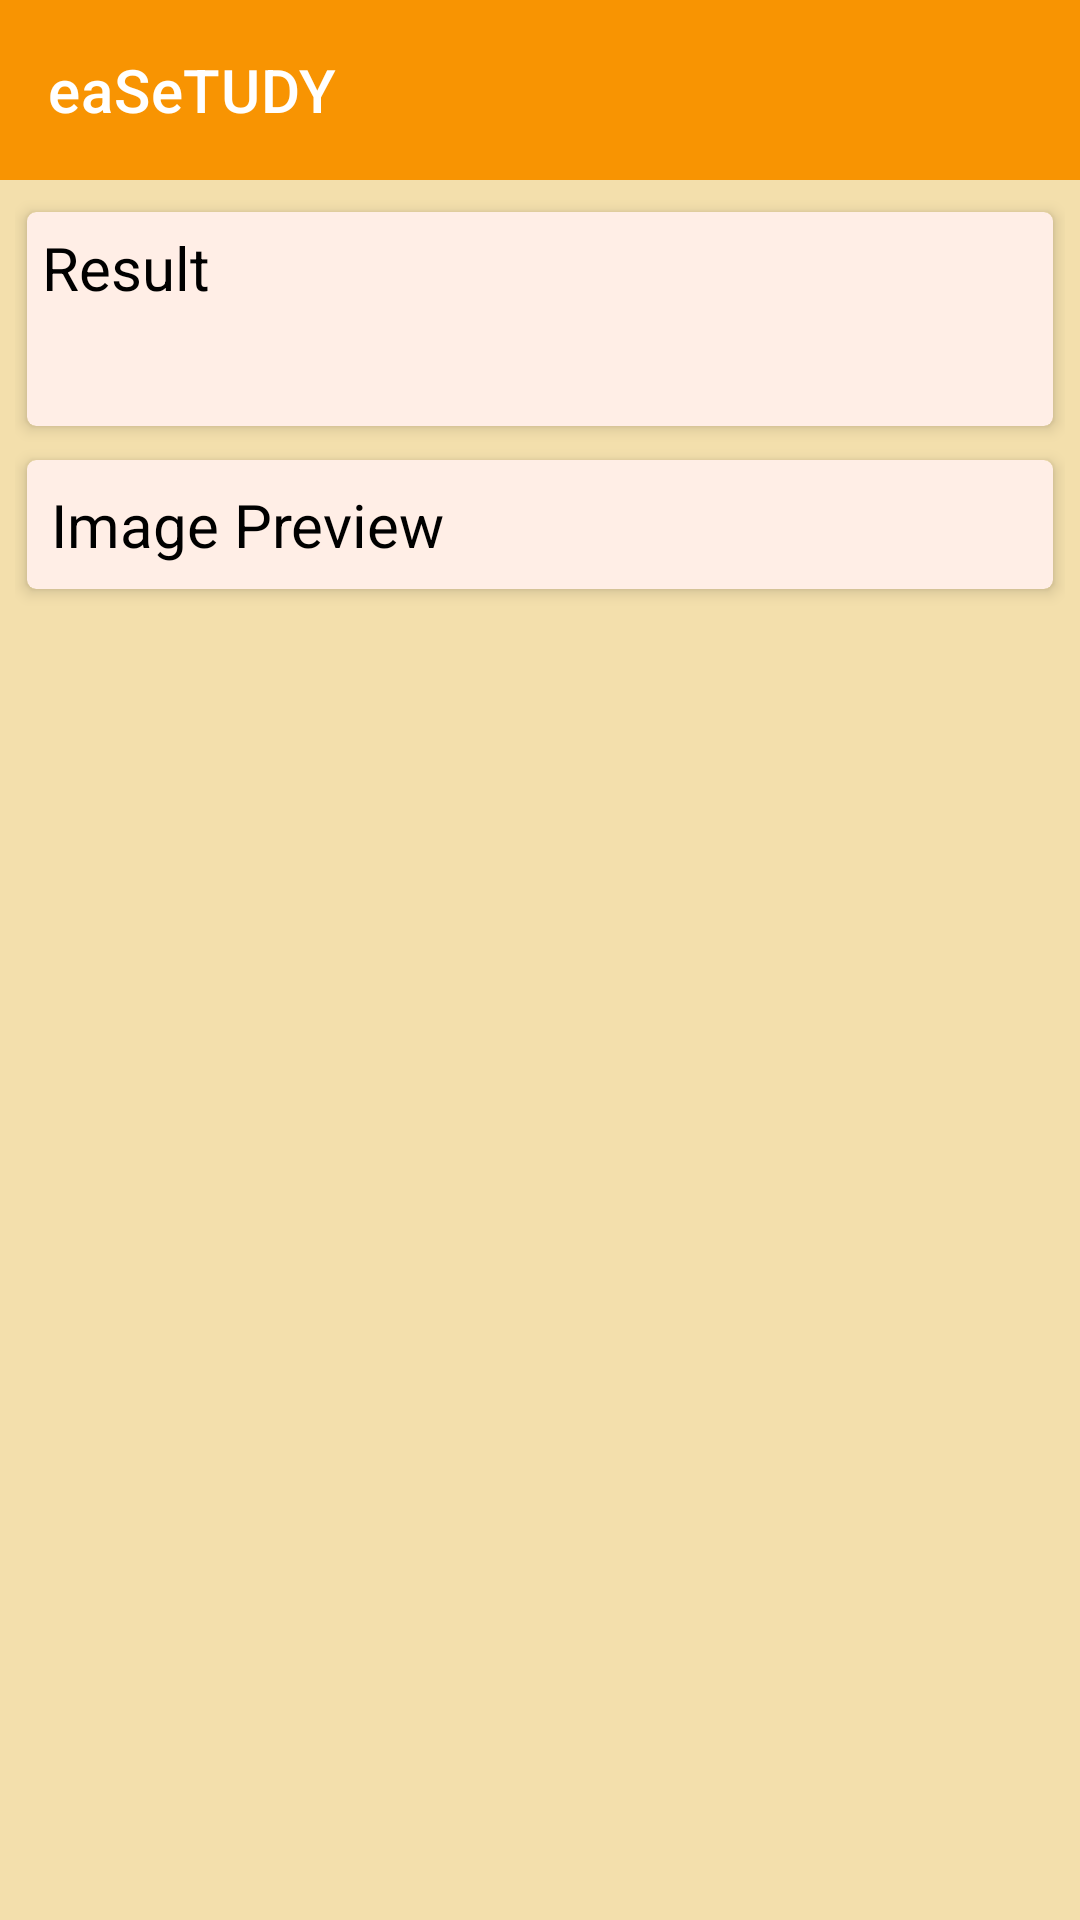

Android layout source for this screen:
<!-- AndroidManifest.xml: application theme Theme.Easetudy -->
<!-- res/layout/activity_mainscreen.xml -->
<?xml version="1.0" encoding="utf-8"?>
<androidx.drawerlayout.widget.DrawerLayout xmlns:android="http://schemas.android.com/apk/res/android"
    xmlns:app="http://schemas.android.com/apk/res-auto"
    xmlns:tools="http://schemas.android.com/tools"
    android:id="@+id/drawer_layout"
    android:layout_width="match_parent"
    android:layout_height="match_parent"
    android:background="#f3dfac"
    android:fitsSystemWindows="true"
    tools:context=".mainscreen"
    tools:openDrawer="start">





    <com.google.android.material.navigation.NavigationView
        android:id="@+id/nav_view"
        android:layout_width="wrap_content"
        android:layout_height="match_parent"
        android:layout_gravity="start"
        app:headerLayout="@layout/header"
        app:itemTextColor="#f89402"
        app:itemIconTint="#f89402"
        app:menu="@menu/main_menu"
        />



    <androidx.constraintlayout.widget.ConstraintLayout
        android:layout_width="match_parent"
        android:layout_height="match_parent">

        <RelativeLayout
            android:layout_width="match_parent"
            android:layout_height="match_parent"
            android:gravity="center_horizontal">

            <ScrollView
                android:layout_width="match_parent"
                android:layout_height="wrap_content">

                <LinearLayout
                    android:layout_width="match_parent"
                    android:layout_height="wrap_content"
                    android:orientation="vertical"
                    android:layout_marginTop="60dp"
                    android:padding="5dp">

                    <androidx.cardview.widget.CardView

                        android:layout_width="match_parent"
                        android:layout_height="wrap_content"
                        app:cardBackgroundColor="#ffeee6"
                        app:cardCornerRadius="3dp"
                        app:cardElevation="3dp"
                        app:cardUseCompatPadding="true">

                        <LinearLayout
                            android:layout_width="match_parent"
                            android:layout_height="wrap_content"
                            android:orientation="vertical"
                            android:padding="5dp">

                            <TextView
                                android:layout_width="match_parent"
                                android:layout_height="wrap_content"

                                android:text="Result"
                                android:textColor="@color/black"
                                android:textSize="20sp" />

                            <EditText
                                android:id="@+id/resultET"
                                android:layout_width="match_parent"
                                android:layout_height="wrap_content"
                                android:autoLink="all"
                                android:background="@null"
                                android:hint=""
                                android:padding="5dp"
                                android:textColor="#666666"
                                android:textColorHint="#b3b3b3" />

                        </LinearLayout>
                    </androidx.cardview.widget.CardView>

                    <androidx.cardview.widget.CardView
                        android:layout_width="match_parent"
                        android:layout_height="wrap_content"
                        app:cardBackgroundColor="#ffeee6"
                        app:cardCornerRadius="3dp"
                        app:cardElevation="3dp"
                        app:cardUseCompatPadding="true">

                        <LinearLayout
                            android:layout_width="match_parent"
                            android:layout_height="wrap_content"
                            android:orientation="vertical"
                            android:padding="8dp">

                            <TextView
                                android:layout_width="match_parent"
                                android:layout_height="wrap_content"
                                android:text="Image Preview"
                                android:textColor="@color/black"
                                android:textSize="20sp" />

                            <ImageView
                                android:id="@+id/scannerimg"
                                android:layout_width="wrap_content"
                                android:maxHeight="250dp"
                                android:layout_height="wrap_content" />

                        </LinearLayout>
                    </androidx.cardview.widget.CardView>

                </LinearLayout>
            </ScrollView>

        </RelativeLayout>

        <RelativeLayout
        android:layout_width="match_parent"
        android:layout_height="match_parent">






























    </RelativeLayout>



        <androidx.appcompat.widget.Toolbar
            android:id="@+id/toolbar"
            android:layout_width="match_parent"
            android:layout_height="60dp"
            android:background="#f89402"
            android:minHeight="?attr/actionBarSize"
            android:theme="?attr/actionBarTheme"
            android:visibility="visible"
            app:layout_constraintEnd_toEndOf="parent"
            app:layout_constraintStart_toStartOf="parent"
            app:layout_constraintTop_toTopOf="parent"

            app:title="eaSeTUDY"
            app:titleTextColor="#fff" />

    </androidx.constraintlayout.widget.ConstraintLayout>

</androidx.drawerlayout.widget.DrawerLayout>
<!-- res/layout/header.xml (included above) -->
<?xml version="1.0" encoding="UTF-8"?>
<LinearLayout xmlns:android="http://schemas.android.com/apk/res/android"
    android:layout_width="match_parent"
    android:layout_height="200dp"
    android:background="@drawable/easetudybg2"
    android:gravity="bottom"
    android:orientation="vertical"
    android:padding="15dp">

    <ImageView
        android:layout_width="100dp"
        android:layout_height="100dp"
        android:src="@drawable/easetudylogo" />









</LinearLayout>
<!-- resources referenced by this layout -->
<resources>
  <color name="bastaorange2">#f89402</color>
  <color name="black">#FF000000</color>
  <color name="white">#FFFFFFFF</color>
  <!-- drawable easetudybg2: jpg bitmap (drawable, 214188 bytes) -->
  <!-- drawable easetudylogo: png bitmap (drawable, 17917 bytes) -->
  <!-- drawable ic_baseline_camera (drawable) -->
  <vector android:height="24dp" android:tint="#F89402"
      android:viewportHeight="24" android:viewportWidth="24"
      android:width="24dp" xmlns:android="http://schemas.android.com/apk/res/android">
      <path android:fillColor="@android:color/white" android:pathData="M12,12m-3.2,0a3.2,3.2 0,1 1,6.4 0a3.2,3.2 0,1 1,-6.4 0"/>
      <path android:fillColor="@android:color/white" android:pathData="M9,2L7.17,4L4,4c-1.1,0 -2,0.9 -2,2v12c0,1.1 0.9,2 2,2h16c1.1,0 2,-0.9 2,-2L22,6c0,-1.1 -0.9,-2 -2,-2h-3.17L15,2L9,2zM12,17c-2.76,0 -5,-2.24 -5,-5s2.24,-5 5,-5 5,2.24 5,5 -2.24,5 -5,5z"/>
  </vector>
  <!-- drawable ic_baseline_image (drawable) -->
  <vector xmlns:android="http://schemas.android.com/apk/res/android"
      android:width="24dp"
      android:height="24dp"
      android:tint="#f3dfac"
      android:viewportWidth="24"
      android:viewportHeight="24">
      <path
          android:fillColor="@android:color/white"
          android:pathData="M21,19V5c0,-1.1 -0.9,-2 -2,-2H5c-1.1,0 -2,0.9 -2,2v14c0,1.1 0.9,2 2,2h14c1.1,0 2,-0.9 2,-2zM8.5,13.5l2.5,3.01L14.5,12l4.5,6H5l3.5,-4.5z" />
  </vector>
  <style name="Theme.Easetudy" parent="Theme.MaterialComponents.DayNight.NoActionBar">
          
          <item name="colorPrimary">@color/bastaorange2</item>
          <item name="colorPrimaryVariant">@color/bastaorange2</item>
          <item name="colorOnPrimary">@color/white</item>
          
          <item name="colorSecondary">@color/bastaorange2</item>
          <item name="colorSecondaryVariant">@color/teal_700</item>
          <item name="colorOnSecondary">@color/black</item>
          
          <item name="android:statusBarColor" tools:targetApi="l">?attr/colorPrimaryVariant</item>
          
      </style>
  <color name="teal_700">#FF018786</color>
</resources>
